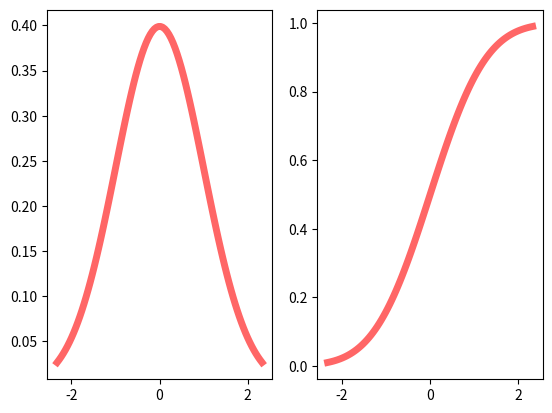

Generate this figure with matplotlib:
import numpy as np
from scipy.stats import norm
import matplotlib.pyplot as plt
fig, ax = plt.subplots(1, 2)


x = np.linspace(norm.ppf(0.01), norm.ppf(0.99), 100)
ax[0].plot(x, norm.pdf(x), 'r-', lw=5, alpha=0.6, label='norm pdf')
ax[1].plot(x, norm.cdf(x), 'r-', lw=5, alpha=0.6, label='norm pdf')
plt.show()
